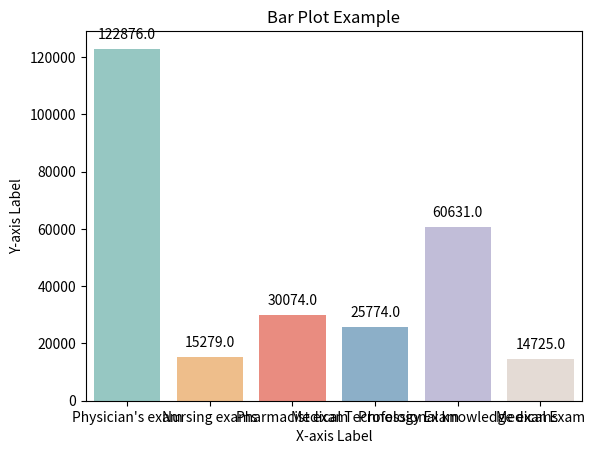

Write the Python code that produced this figure.
import seaborn as sns
import matplotlib.pyplot as plt

# 示例数据
provinces = ['Physician\'s exam','Nursing exams','Pharmacist exam','Medical Technology Exam','Professional knowledge exams','Medical Exam']
num = [122876,15279,30074,25774, 60631,14725]
color_series = ["#8ECFC9","#FFBE7A","#FA7F6F","#82B0D2","#BEB8DC","#E7DAD2"]

# 使用Seaborn绘制柱状图，并指定配色方案
ax=sns.barplot(x=provinces, y=num, palette=color_series)
# 在柱状图顶部显示数字标签
for p in ax.patches:
    ax.annotate(format(p.get_height(), '.1f'), 
                (p.get_x() + p.get_width() / 2., p.get_height()), 
                ha = 'center', va = 'center', 
                xytext = (0, 10), 
                textcoords = 'offset points')

# 添加标题和标签
plt.title('Bar Plot Example')
plt.xlabel('X-axis Label')
plt.ylabel('Y-axis Label')

# 显示图形
plt.show()
